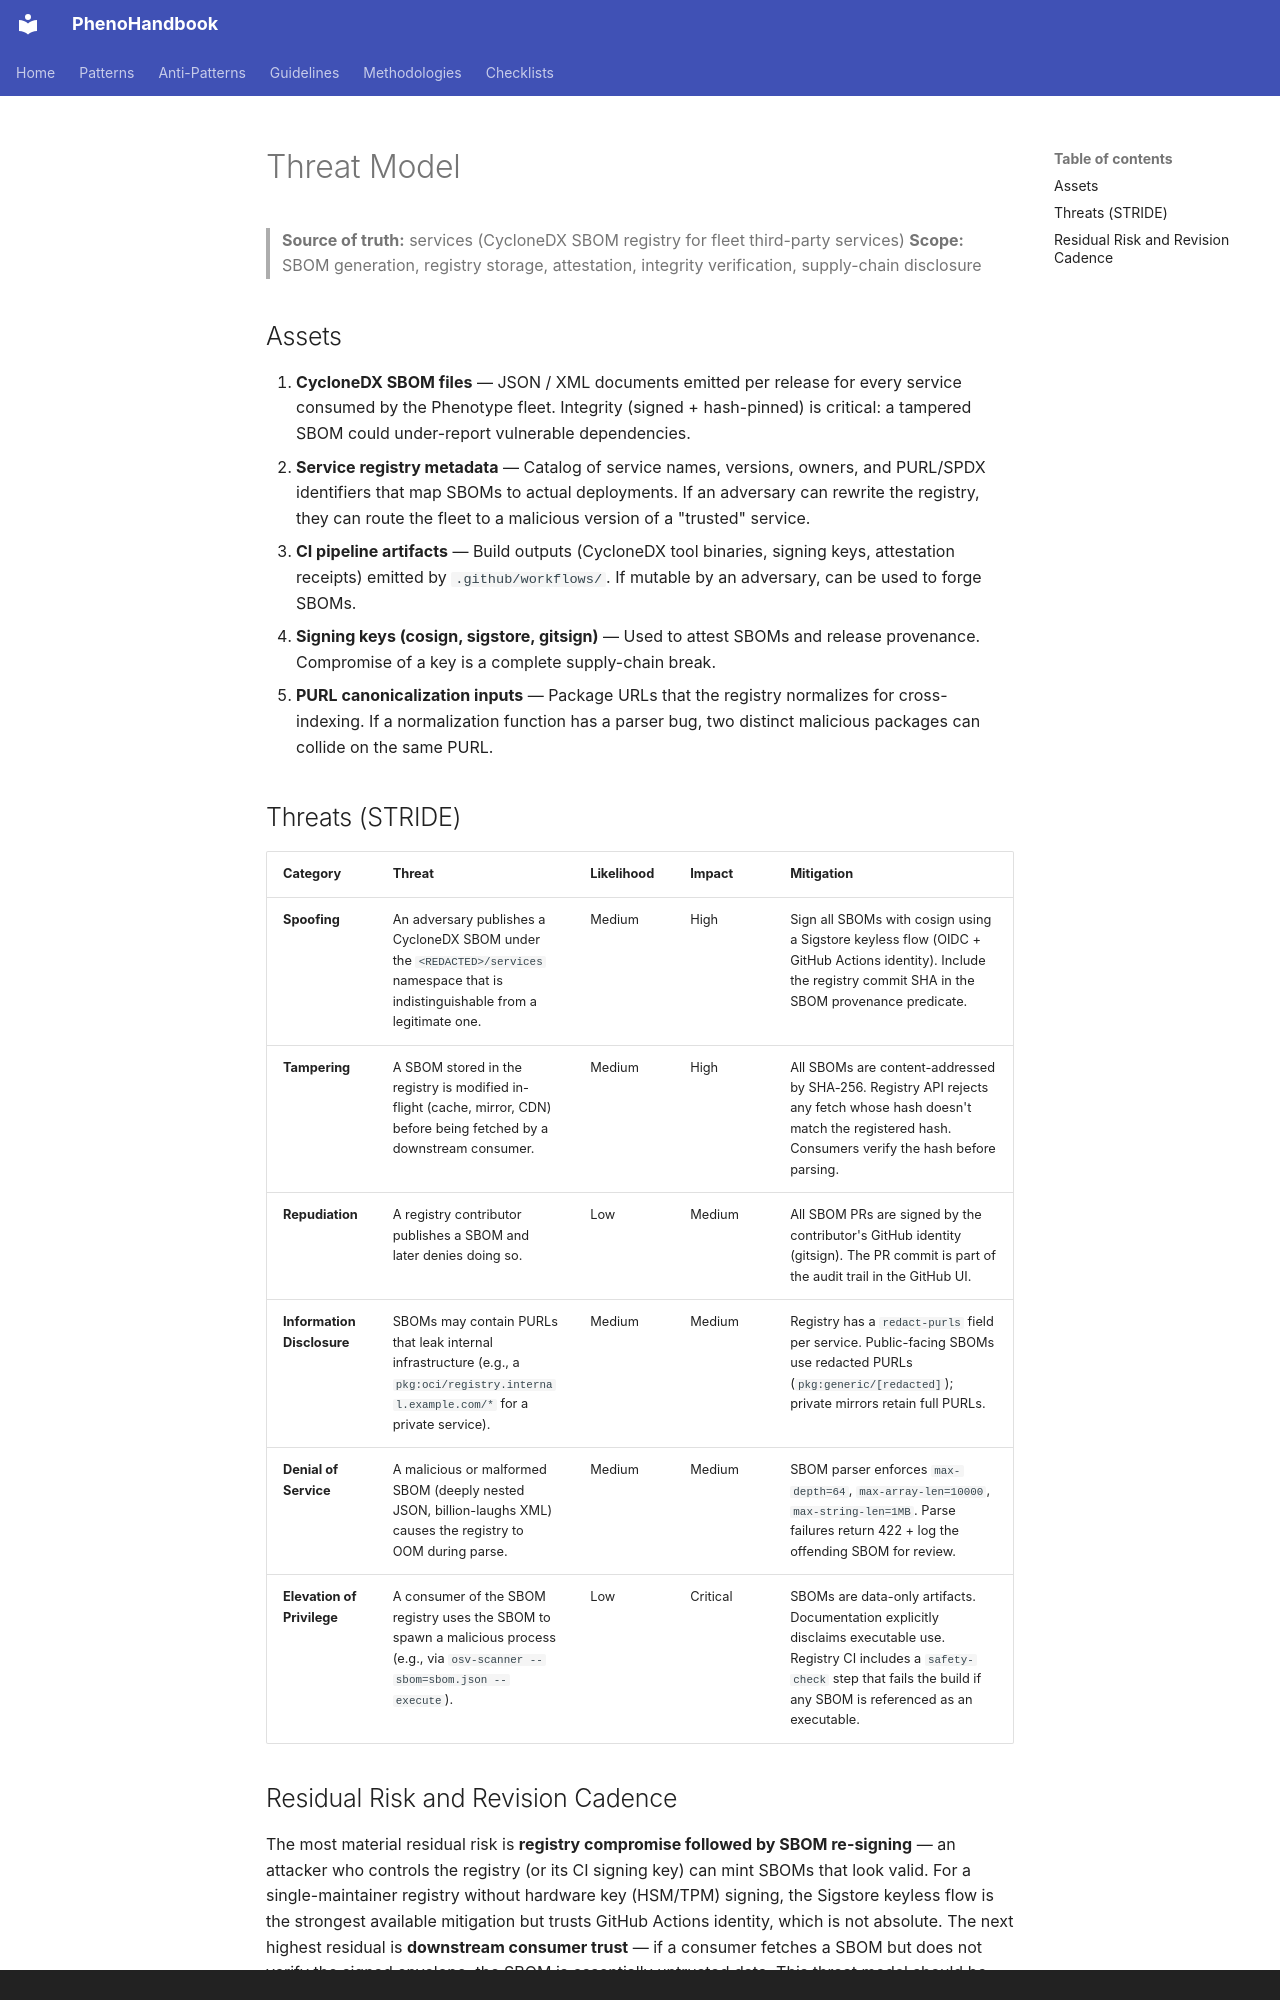

repository: KooshaPari/PhenoShared · page: security/sbom-registry-threat-model/index.html · generator: mkdocs · copyright: Copyright © 2026 Phenotype Project

---
title: "Threat Model"
version: 0.1.0
lastUpdated: 2026-06-16
---

# Threat Model

> **Source of truth:** services (CycloneDX SBOM registry for fleet third-party services)
> **Scope:** SBOM generation, registry storage, attestation, integrity verification, supply-chain disclosure

## Assets

1. **CycloneDX SBOM files** — JSON / XML documents emitted per release for every service consumed by the Phenotype fleet. Integrity (signed + hash-pinned) is critical: a tampered SBOM could under-report vulnerable dependencies.
2. **Service registry metadata** — Catalog of service names, versions, owners, and PURL/SPDX identifiers that map SBOMs to actual deployments. If an adversary can rewrite the registry, they can route the fleet to a malicious version of a "trusted" service.
3. **CI pipeline artifacts** — Build outputs (CycloneDX tool binaries, signing keys, attestation receipts) emitted by `.github/workflows/`. If mutable by an adversary, can be used to forge SBOMs.
4. **Signing keys (cosign, sigstore, gitsign)** — Used to attest SBOMs and release provenance. Compromise of a key is a complete supply-chain break.
5. **PURL canonicalization inputs** — Package URLs that the registry normalizes for cross-indexing. If a normalization function has a parser bug, two distinct malicious packages can collide on the same PURL.

## Threats (STRIDE)

| Category | Threat | Likelihood | Impact | Mitigation |
|---|---|---|---|---|
| **Spoofing** | An adversary publishes a CycloneDX SBOM under the `<REDACTED>/services` namespace that is indistinguishable from a legitimate one. | Medium | High | Sign all SBOMs with cosign using a Sigstore keyless flow (OIDC + GitHub Actions identity). Include the registry commit SHA in the SBOM provenance predicate. |
| **Tampering** | A SBOM stored in the registry is modified in-flight (cache, mirror, CDN) before being fetched by a downstream consumer. | Medium | High | All SBOMs are content-addressed by SHA-256. Registry API rejects any fetch whose hash doesn't match the registered hash. Consumers verify the hash before parsing. |
| **Repudiation** | A registry contributor publishes a SBOM and later denies doing so. | Low | Medium | All SBOM PRs are signed by the contributor's GitHub identity (gitsign). The PR commit is part of the audit trail in the GitHub UI. |
| **Information Disclosure** | SBOMs may contain PURLs that leak internal infrastructure (e.g., a `pkg:oci/registry.internal.example.com/*` for a private service). | Medium | Medium | Registry has a `redact-purls` field per service. Public-facing SBOMs use redacted PURLs (`pkg:generic/[redacted]`); private mirrors retain full PURLs. |
| **Denial of Service** | A malicious or malformed SBOM (deeply nested JSON, billion-laughs XML) causes the registry to OOM during parse. | Medium | Medium | SBOM parser enforces `max-depth=64`, `max-array-len=10000`, `max-string-len=1MB`. Parse failures return 422 + log the offending SBOM for review. |
| **Elevation of Privilege** | A consumer of the SBOM registry uses the SBOM to spawn a malicious process (e.g., via `osv-scanner --sbom=sbom.json --execute`). | Low | Critical | SBOMs are data-only artifacts. Documentation explicitly disclaims executable use. Registry CI includes a `safety-check` step that fails the build if any SBOM is referenced as an executable. |
